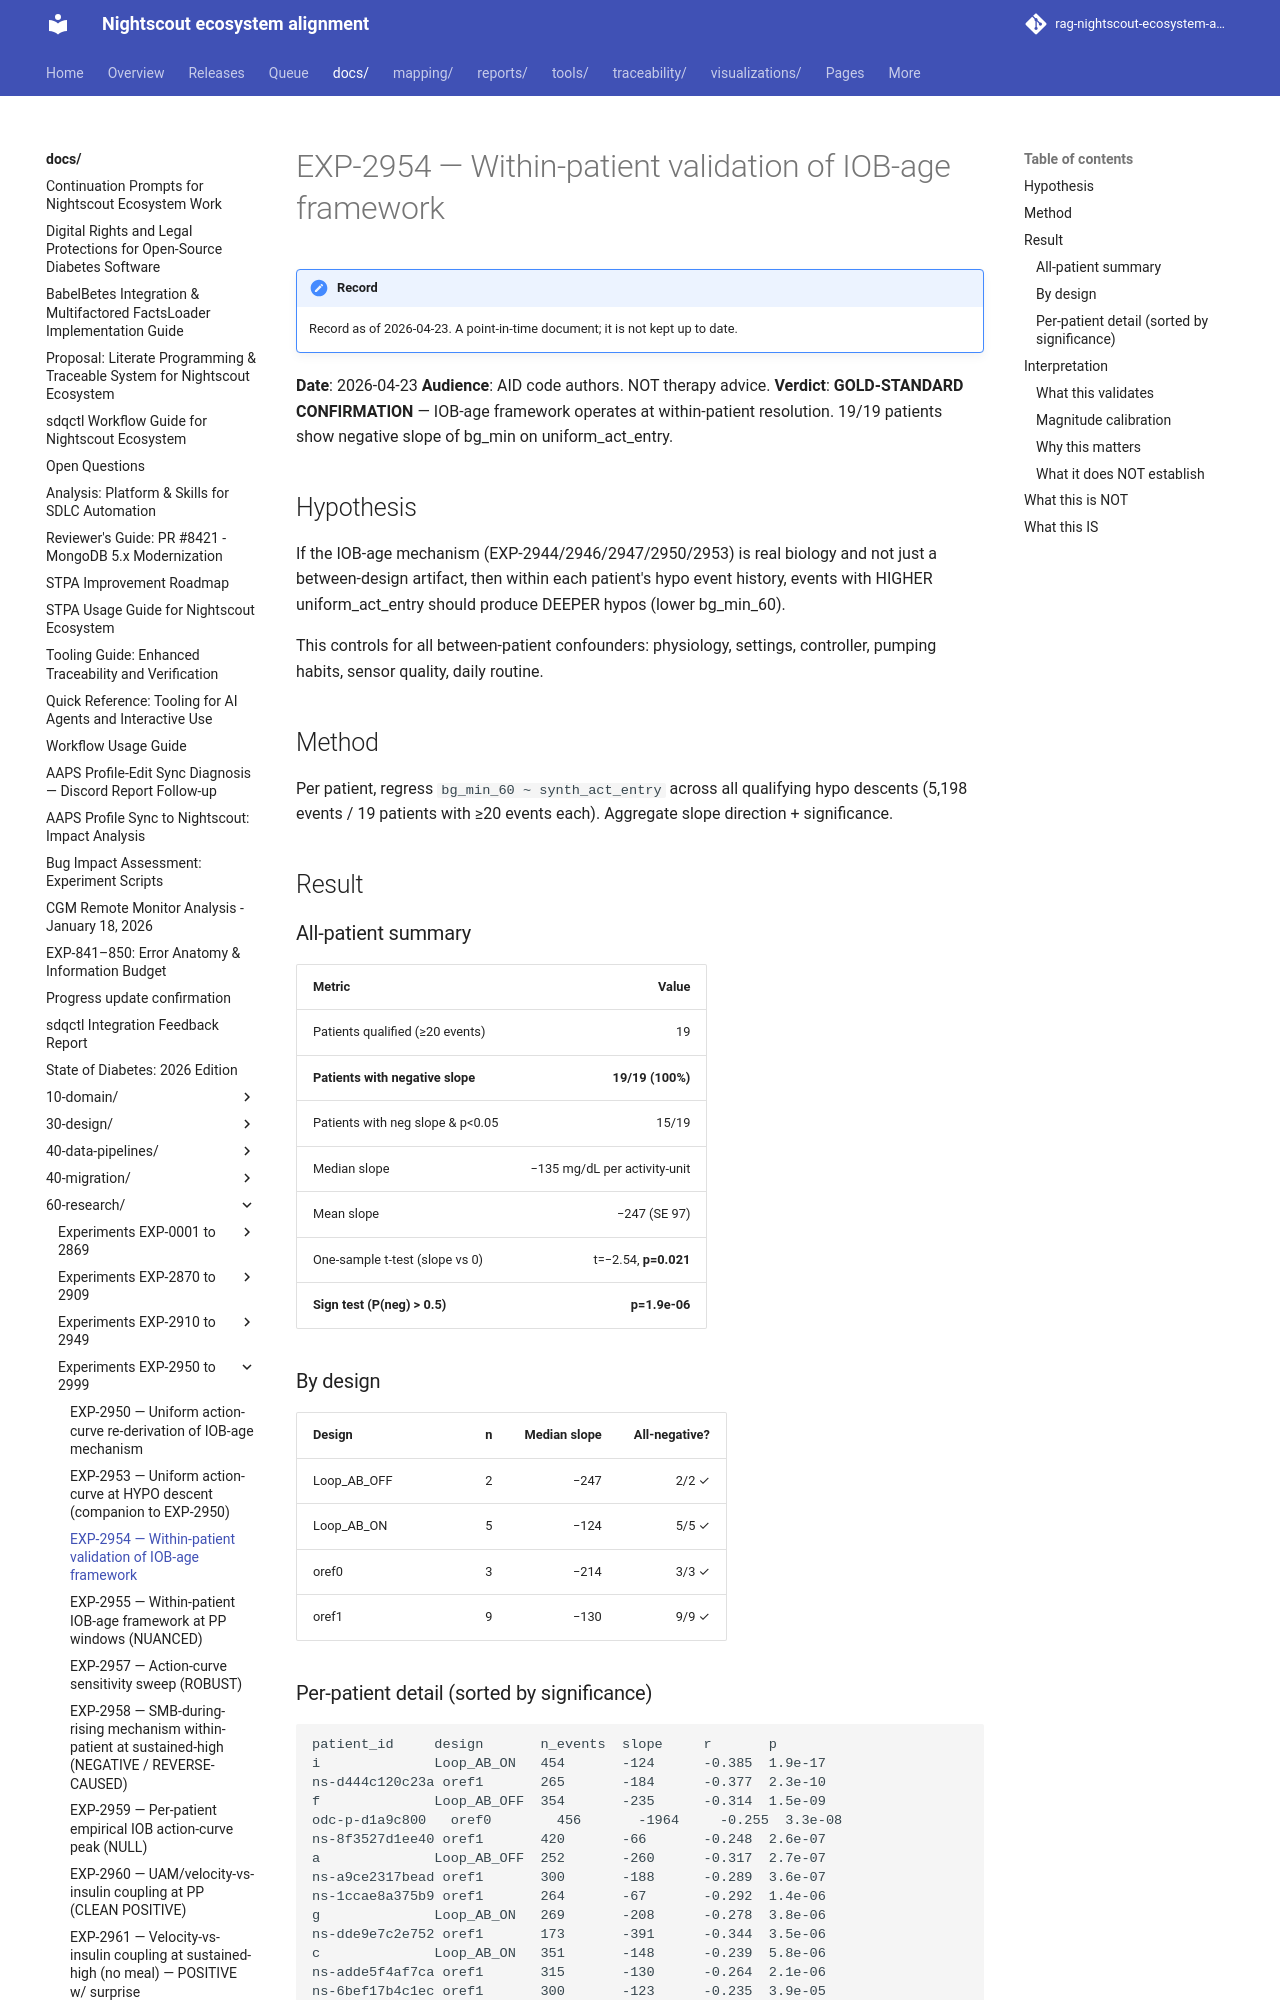

repository: bewest/rag-nightscout-ecosystem-alignment · page: docs/60-research/exp-2954-within-patient-iob-age-2026-04-23.html · generator: mkdocs

# EXP-2954 — Within-patient validation of IOB-age framework

**Date**: 2026-04-23
**Audience**: AID code authors. NOT therapy advice.
**Verdict**: **GOLD-STANDARD CONFIRMATION** — IOB-age framework operates at within-patient resolution. 19/19 patients show negative slope of bg_min on uniform_act_entry.

## Hypothesis

If the IOB-age mechanism (EXP-2944/2946/2947/2950/2953) is real biology
and not just a between-design artifact, then within each patient's hypo
event history, events with HIGHER uniform_act_entry should produce DEEPER
hypos (lower bg_min_60).

This controls for all between-patient confounders: physiology, settings,
controller, pumping habits, sensor quality, daily routine.

## Method

Per patient, regress `bg_min_60 ~ synth_act_entry` across all qualifying
hypo descents (5,198 events / 19 patients with ≥20 events each).
Aggregate slope direction + significance.

## Result

### All-patient summary

| Metric                                | Value           |
|---------------------------------------|----------------:|
| Patients qualified (≥20 events)       | 19              |
| **Patients with negative slope**      | **19/19 (100%)** |
| Patients with neg slope & p<0.05      | 15/19           |
| Median slope                          | −135 mg/dL per activity-unit |
| Mean slope                            | −247 (SE 97)    |
| One-sample t-test (slope vs 0)        | t=−2.54, **p=0.021** |
| **Sign test (P(neg) > 0.5)**          | **p=1.9e-06**   |

### By design

| Design       | n  | Median slope | All-negative? |
|--------------|---:|-------------:|--------------:|
| Loop_AB_OFF  |  2 | −247         | 2/2 ✓         |
| Loop_AB_ON   |  5 | −124         | 5/5 ✓         |
| oref0        |  3 | −214         | 3/3 ✓         |
| oref1        |  9 | −130         | 9/9 ✓         |
